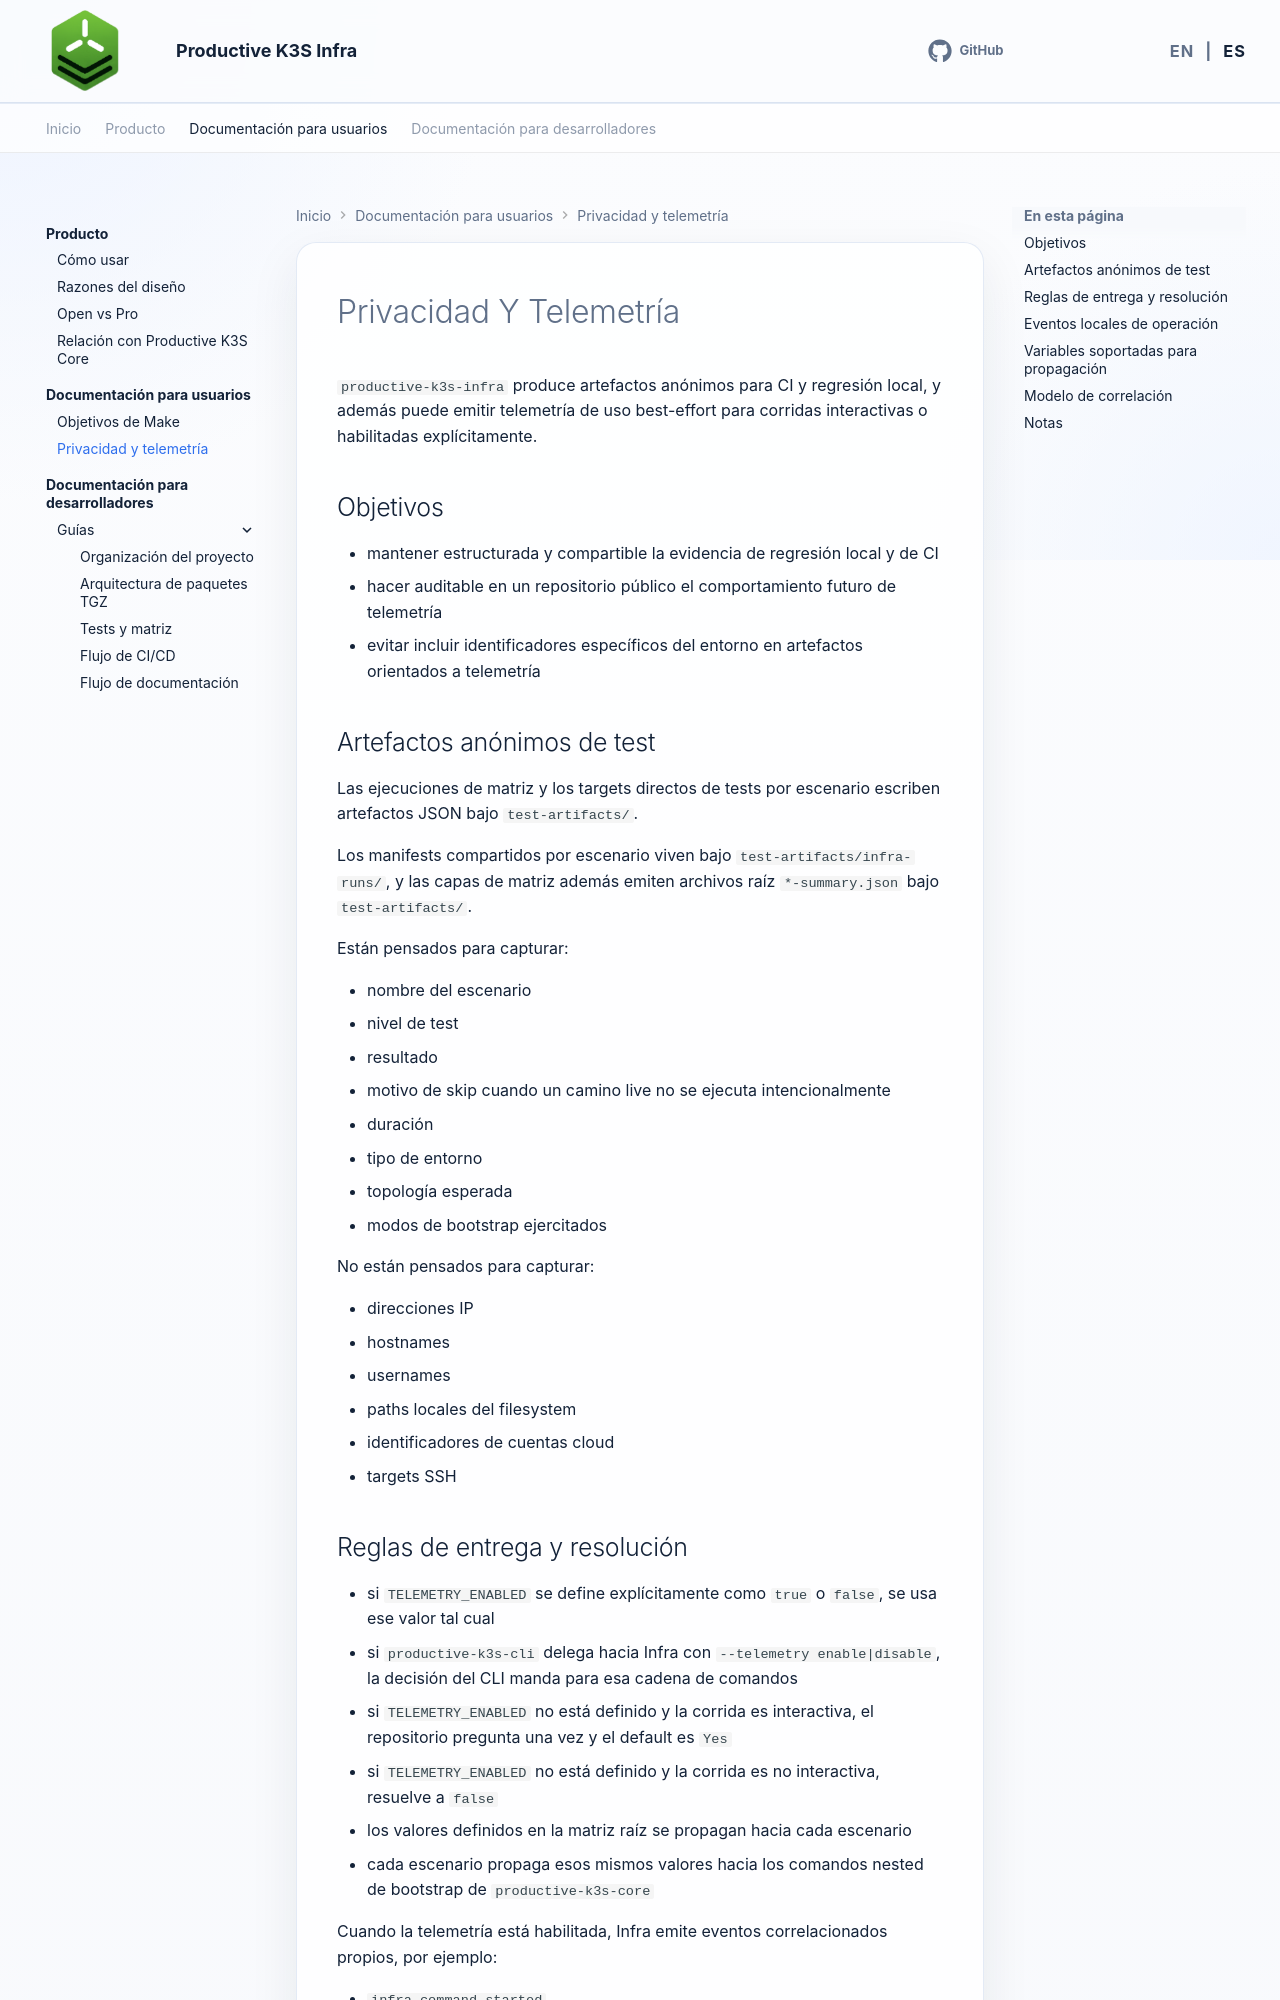

repository: productive-k3s/productive-k3s-infra · page: es/user-docs/privacy-and-telemetry/index.html · generator: mkdocs

# Privacidad Y Telemetría

`productive-k3s-infra` produce artefactos anónimos para CI y regresión local, y además puede emitir telemetría de uso best-effort para corridas interactivas o habilitadas explícitamente.

## Objetivos

- mantener estructurada y compartible la evidencia de regresión local y de CI
- hacer auditable en un repositorio público el comportamiento futuro de telemetría
- evitar incluir identificadores específicos del entorno en artefactos orientados a telemetría

## Artefactos anónimos de test

Las ejecuciones de matriz y los targets directos de tests por escenario escriben artefactos JSON bajo `test-artifacts/`.

Los manifests compartidos por escenario viven bajo `test-artifacts/infra-runs/`, y las capas de matriz además emiten archivos raíz `*-summary.json` bajo `test-artifacts/`.

Están pensados para capturar:

- nombre del escenario
- nivel de test
- resultado
- motivo de skip cuando un camino live no se ejecuta intencionalmente
- duración
- tipo de entorno
- topología esperada
- modos de bootstrap ejercitados

No están pensados para capturar:

- direcciones IP
- hostnames
- usernames
- paths locales del filesystem
- identificadores de cuentas cloud
- targets SSH
